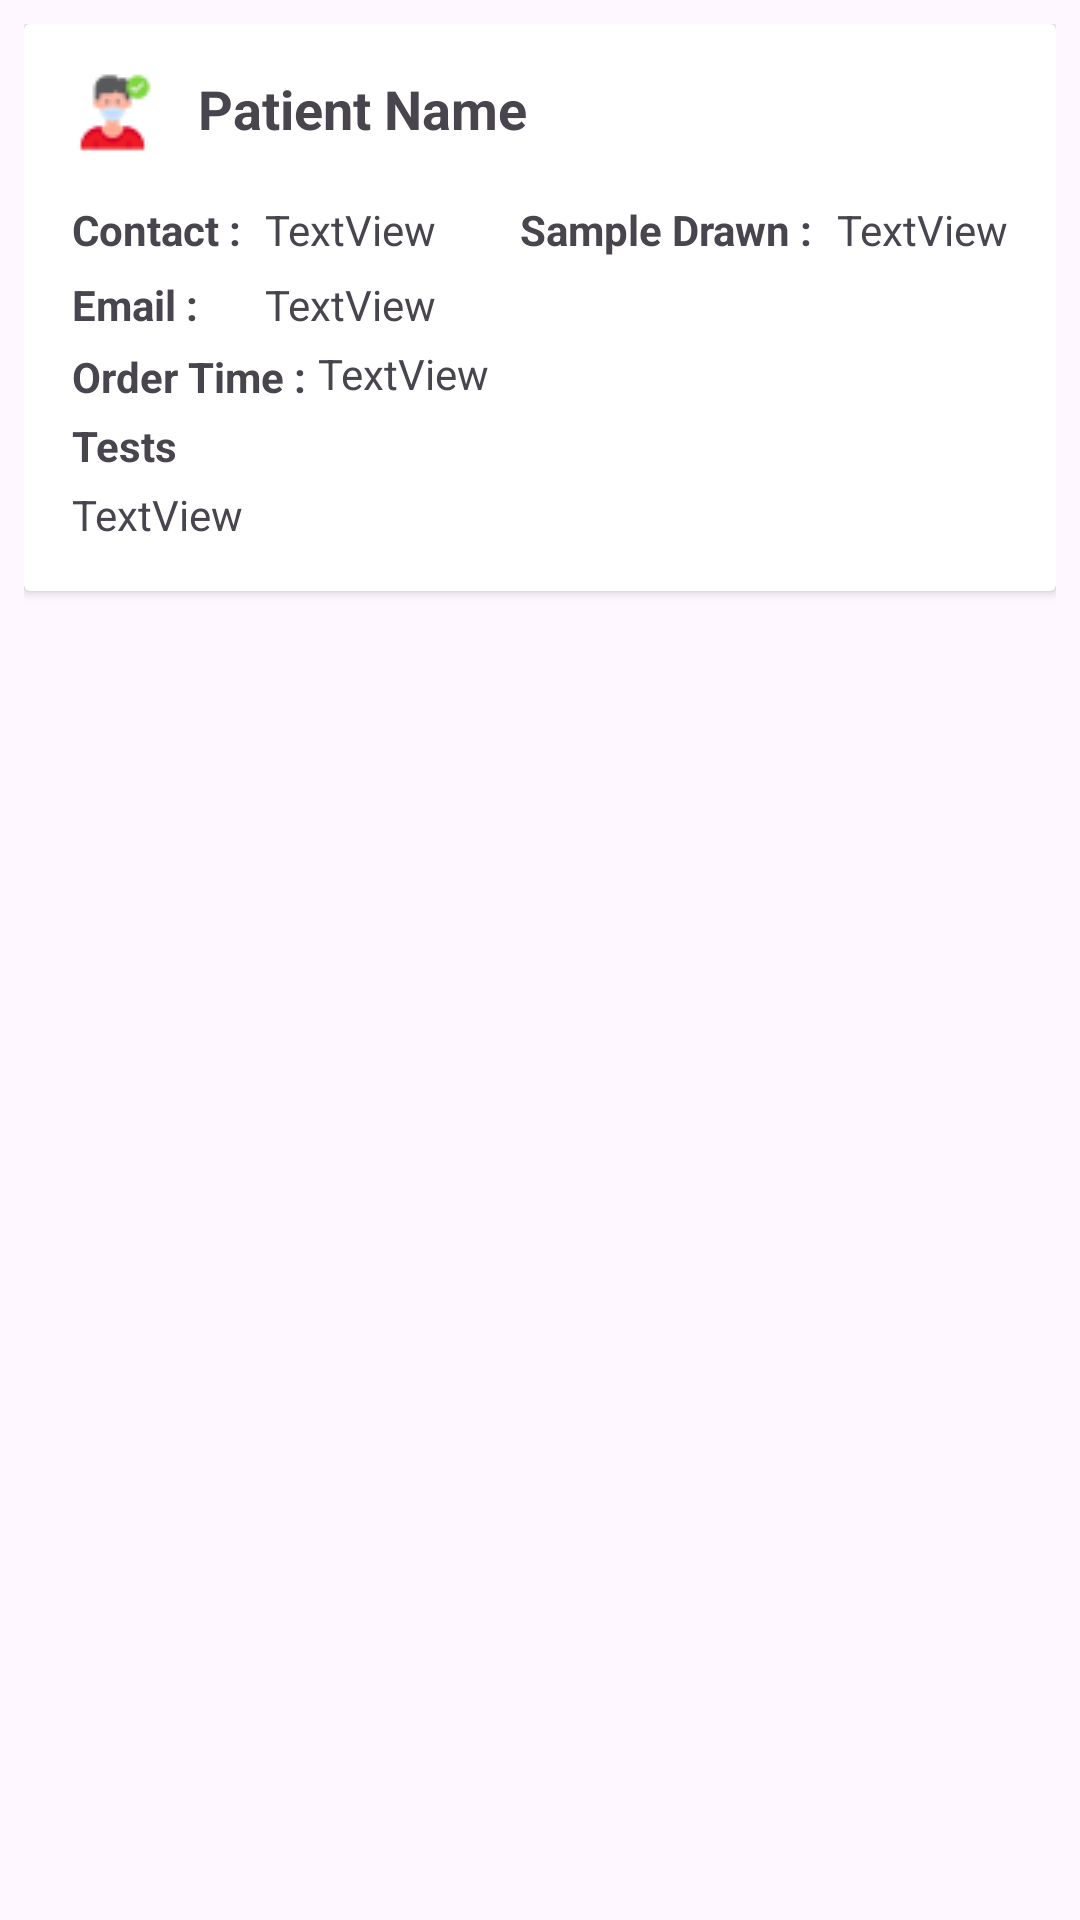

This screen was rendered from an Android layout file. Write that file and the resources it references.
<!-- AndroidManifest.xml: application theme Theme.MSPathologyLab -->
<!-- res/layout/show_order_row.xml -->
<?xml version="1.0" encoding="utf-8"?>
<LinearLayout xmlns:android="http://schemas.android.com/apk/res/android"
    xmlns:app="http://schemas.android.com/apk/res-auto"
    xmlns:tools="http://schemas.android.com/tools"
    android:orientation="vertical" android:layout_width="match_parent"
    android:layout_height="wrap_content"
    android:padding="8dp">

    <androidx.cardview.widget.CardView
        android:layout_width="match_parent"
        android:layout_height="wrap_content"
        android:padding="8dp">

        <androidx.constraintlayout.widget.ConstraintLayout
            android:layout_width="match_parent"
            android:layout_height="wrap_content">

            <TextView
                android:id="@+id/titleTextView"
                android:layout_width="0dp"
                android:layout_height="wrap_content"
                android:padding="16dp"
                android:drawableStart="@drawable/ic_6"
                android:text="Patient Name"
                android:textStyle="bold"
                android:drawablePadding="15dp"
                android:textAppearance="@style/TextAppearance.AppCompat.Medium"
                app:layout_constraintEnd_toEndOf="parent"
                app:layout_constraintStart_toStartOf="parent"
                app:layout_constraintTop_toTopOf="parent"
                android:background="?attr/selectableItemBackground"
                />

            <androidx.constraintlayout.widget.ConstraintLayout
                android:id="@+id/expandableLayout"
                android:layout_width="0dp"
                android:layout_height="wrap_content"
                android:visibility="visible"
                app:layout_constraintEnd_toEndOf="parent"
                app:layout_constraintHorizontal_bias="0.0"
                app:layout_constraintStart_toStartOf="parent"
                app:layout_constraintTop_toBottomOf="@id/titleTextView">

                <TextView
                    android:id="@+id/contactTextView"
                    android:layout_width="wrap_content"
                    android:layout_height="wrap_content"
                    android:layout_marginStart="8dp"
                    android:layout_marginLeft="8dp"
                    android:text="TextView"
                    android:textAppearance="@style/TextAppearance.AppCompat.Small"
                    app:layout_constraintStart_toEndOf="@+id/textView"
                    app:layout_constraintTop_toTopOf="parent" />

                <TextView
                    android:id="@+id/drawnTextView"
                    android:layout_width="wrap_content"
                    android:layout_height="wrap_content"
                    android:layout_marginEnd="16dp"
                    android:layout_marginRight="16dp"
                    android:text="TextView"
                    android:textAppearance="@style/TextAppearance.AppCompat.Small"
                    app:layout_constraintEnd_toEndOf="parent"
                    app:layout_constraintTop_toTopOf="parent" />

                <TextView
                    android:id="@+id/emailTextView"
                    android:layout_width="wrap_content"
                    android:layout_height="wrap_content"
                    android:layout_marginStart="8dp"
                    android:layout_marginTop="25dp"
                    android:text="TextView"
                    android:textAppearance="@style/TextAppearance.AppCompat.Small"
                    app:layout_constraintStart_toEndOf="@+id/textView"
                    app:layout_constraintTop_toTopOf="parent" />



                <TextView
                    android:id="@+id/textView"
                    android:layout_width="wrap_content"
                    android:layout_height="wrap_content"
                    android:layout_marginStart="16dp"
                    android:layout_marginLeft="16dp"
                    android:text="Contact :"
                    android:textStyle="bold"
                    android:textAppearance="@style/TextAppearance.AppCompat.Small"
                    app:layout_constraintStart_toStartOf="parent"
                    app:layout_constraintTop_toTopOf="parent" />

                <TextView
                    android:id="@+id/textView2"
                    android:layout_width="wrap_content"
                    android:layout_height="wrap_content"
                    android:layout_marginEnd="8dp"
                    android:layout_marginRight="8dp"
                    android:text="Sample Drawn :"
                    android:textStyle="bold"
                    android:textAppearance="@style/TextAppearance.AppCompat.Small"
                    app:layout_constraintEnd_toStartOf="@+id/drawnTextView"
                    app:layout_constraintTop_toTopOf="parent" />



                <TextView
                    android:id="@+id/textView3"
                    android:layout_width="wrap_content"
                    android:layout_height="wrap_content"
                    android:layout_marginStart="16dp"
                    android:layout_marginLeft="16dp"
                    android:layout_marginTop="25dp"
                    android:text="Email :"
                    android:textStyle="bold"
                    android:textAppearance="@style/TextAppearance.AppCompat.Small"
                    app:layout_constraintStart_toStartOf="parent"
                    app:layout_constraintTop_toTopOf="parent" />
                <TextView
                    android:id="@+id/textView4"
                    android:layout_width="wrap_content"
                    android:layout_height="wrap_content"
                    android:layout_marginTop="5dp"
                    android:text="Order Time :"
                    android:textAppearance="@style/TextAppearance.AppCompat.Small"
                    android:textStyle="bold"
                    app:layout_constraintStart_toStartOf="@id/textView3"
                    app:layout_constraintTop_toBottomOf="@id/emailTextView" />


                <TextView
                    android:id="@+id/orderTextView"
                    android:layout_width="wrap_content"
                    android:layout_height="wrap_content"
                    android:layout_marginStart="4dp"
                    android:layout_marginTop="4dp"
                    android:text="TextView"
                    android:textAppearance="@style/TextAppearance.AppCompat.Small"
                    app:layout_constraintStart_toEndOf="@+id/textView4"
                    app:layout_constraintTop_toBottomOf="@id/emailTextView" />

                <TextView
                    android:id="@+id/textView5"
                    android:layout_width="wrap_content"
                    android:layout_height="wrap_content"
                    android:layout_marginStart="16dp"
                    android:layout_marginTop="5dp"
                    android:text="Tests"
                    android:textStyle="bold"
                    app:layout_constraintStart_toStartOf="parent"
                    app:layout_constraintTop_toBottomOf="@+id/orderTextView" />

                <TextView
                    android:id="@+id/testTextView"
                    android:layout_width="0dp"
                    android:layout_height="wrap_content"
                    android:layout_marginStart="16dp"
                    android:layout_marginTop="4dp"
                    android:layout_marginEnd="16dp"
                    android:layout_marginBottom="16dp"
                    android:text="TextView"
                    app:layout_constraintBottom_toBottomOf="parent"
                    app:layout_constraintEnd_toEndOf="parent"
                    app:layout_constraintHorizontal_bias="0.0"
                    app:layout_constraintStart_toStartOf="parent"
                    app:layout_constraintTop_toBottomOf="@+id/textView5"
                    app:layout_constraintVertical_bias="1.0" />



            </androidx.constraintlayout.widget.ConstraintLayout>

        </androidx.constraintlayout.widget.ConstraintLayout>
    </androidx.cardview.widget.CardView>
</LinearLayout>
<!-- resources referenced by this layout -->
<resources>
  <!-- drawable ic_6: png bitmap (drawable, 1216 bytes) -->
  <style name="Theme.MSPathologyLab" parent="Base.Theme.MSPathologyLab" />
  <style name="Base.Theme.MSPathologyLab" parent="Theme.Material3.DayNight.NoActionBar">
          
          <item name="colorPrimary">@color/Green</item>
          <item name="colorPrimaryVariant">@color/lavender</item>
          <item name="colorOnPrimary">@color/white</item>
          
          <item name="colorSecondary">@color/teal_200</item>
          <item name="colorSecondaryVariant">@color/teal_700</item>
          <item name="colorOnSecondary">@color/black</item>
          
          <item name="android:statusBarColor">?attr/colorPrimaryVariant</item>
          
          <item name="android:windowAnimationStyle">@style/CustomActivityAnimation</item>
      </style>
  <color name="Green">#00984b</color>
  <color name="lavender">#8692f7</color>
  <color name="white">#FFFFFFFF</color>
  <color name="teal_200">#FF03DAC5</color>
  <color name="teal_700">#FF018786</color>
  <color name="black">#FF000000</color>
  <style name="CustomActivityAnimation" parent="@android:style/Animation.Activity">
          <item name="android:activityOpenEnterAnimation">@anim/slide_in_right</item>
          <item name="android:activityOpenExitAnimation">@anim/slide_out_left</item>
      </style>
</resources>
